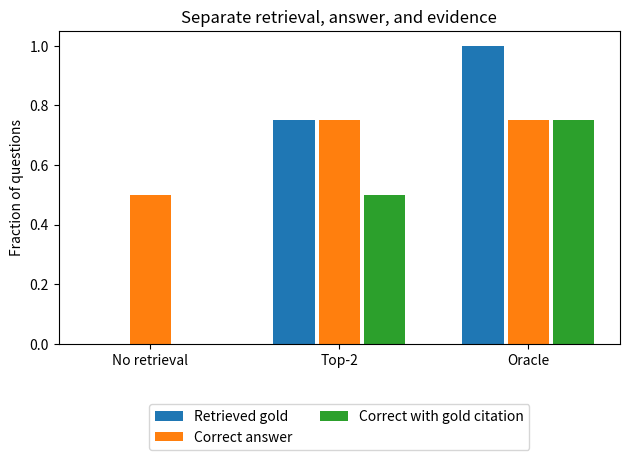

Source code (Python):
%pip -q install 'numpy>=1.26,<3' 'matplotlib>=3.8,<4'

import numpy as np
import matplotlib.pyplot as plt

gold_answers = ["30", "72", "blue", "June"]
gold_sources = ["d1", "d2", "d3", "d4"]
# Each row is (retrieved IDs, answer, cited ID, illustrative latency in ms).
trials = {
    "No retrieval": [
        ([], "30", None, 25), ([], "48", None, 30),
        ([], "blue", None, 35), ([], "May", None, 40),
    ],
    "Top-2": [
        (["d1", "x"], "30", "d1", 80), (["d2", "x"], "48", "d2", 90),
        (["x", "y"], "blue", "x", 110), (["x", "d4"], "June", "d4", 120),
    ],
    "Oracle": [
        (["d1"], "30", "d1", 50), (["d2"], "48", "d2", 55),
        (["d3"], "blue", "d3", 65), (["d4"], "June", "d4", 70),
    ],
}

def summarize(rows):
    hits, correct, cited, latencies = [], [], [], []
    for (retrieved, answer, reference, elapsed), expected, source in zip(rows, gold_answers, gold_sources):
        hit = source in retrieved
        right = answer == expected
        hits.append(hit)
        correct.append(right)
        cited.append(right and hit and reference == source)
        latencies.append(elapsed)
    return np.array([np.mean(hits), np.mean(correct), np.mean(cited), np.median(latencies)])

summary = np.stack([summarize(rows) for rows in trials.values()])
np.testing.assert_allclose(summary, [[0, .5, 0, 32.5], [.75, .75, .5, 100], [1, .75, .75, 60]])
for condition, (hit, acc, cited, latency) in zip(trials, summary):
    print(f"{condition}: hit={hit:.0%}, correct={acc:.0%}, correct with source={cited:.0%}, latency={latency:g} ms")
fig, ax = plt.subplots()
positions = np.arange(len(trials))
for i, name in enumerate(["Retrieved gold", "Correct answer", "Correct with gold citation"]):
    ax.bar(positions + (i - 1) * .24, summary[:, i], width=.22, label=name)
ax.set(xticks=positions, xticklabels=list(trials), ylabel="Fraction of questions", ylim=(0, 1.05), title="Separate retrieval, answer, and evidence")
ax.legend(loc="upper center", bbox_to_anchor=(0.5, -0.17), ncol=2)
fig.tight_layout()
plt.show()
